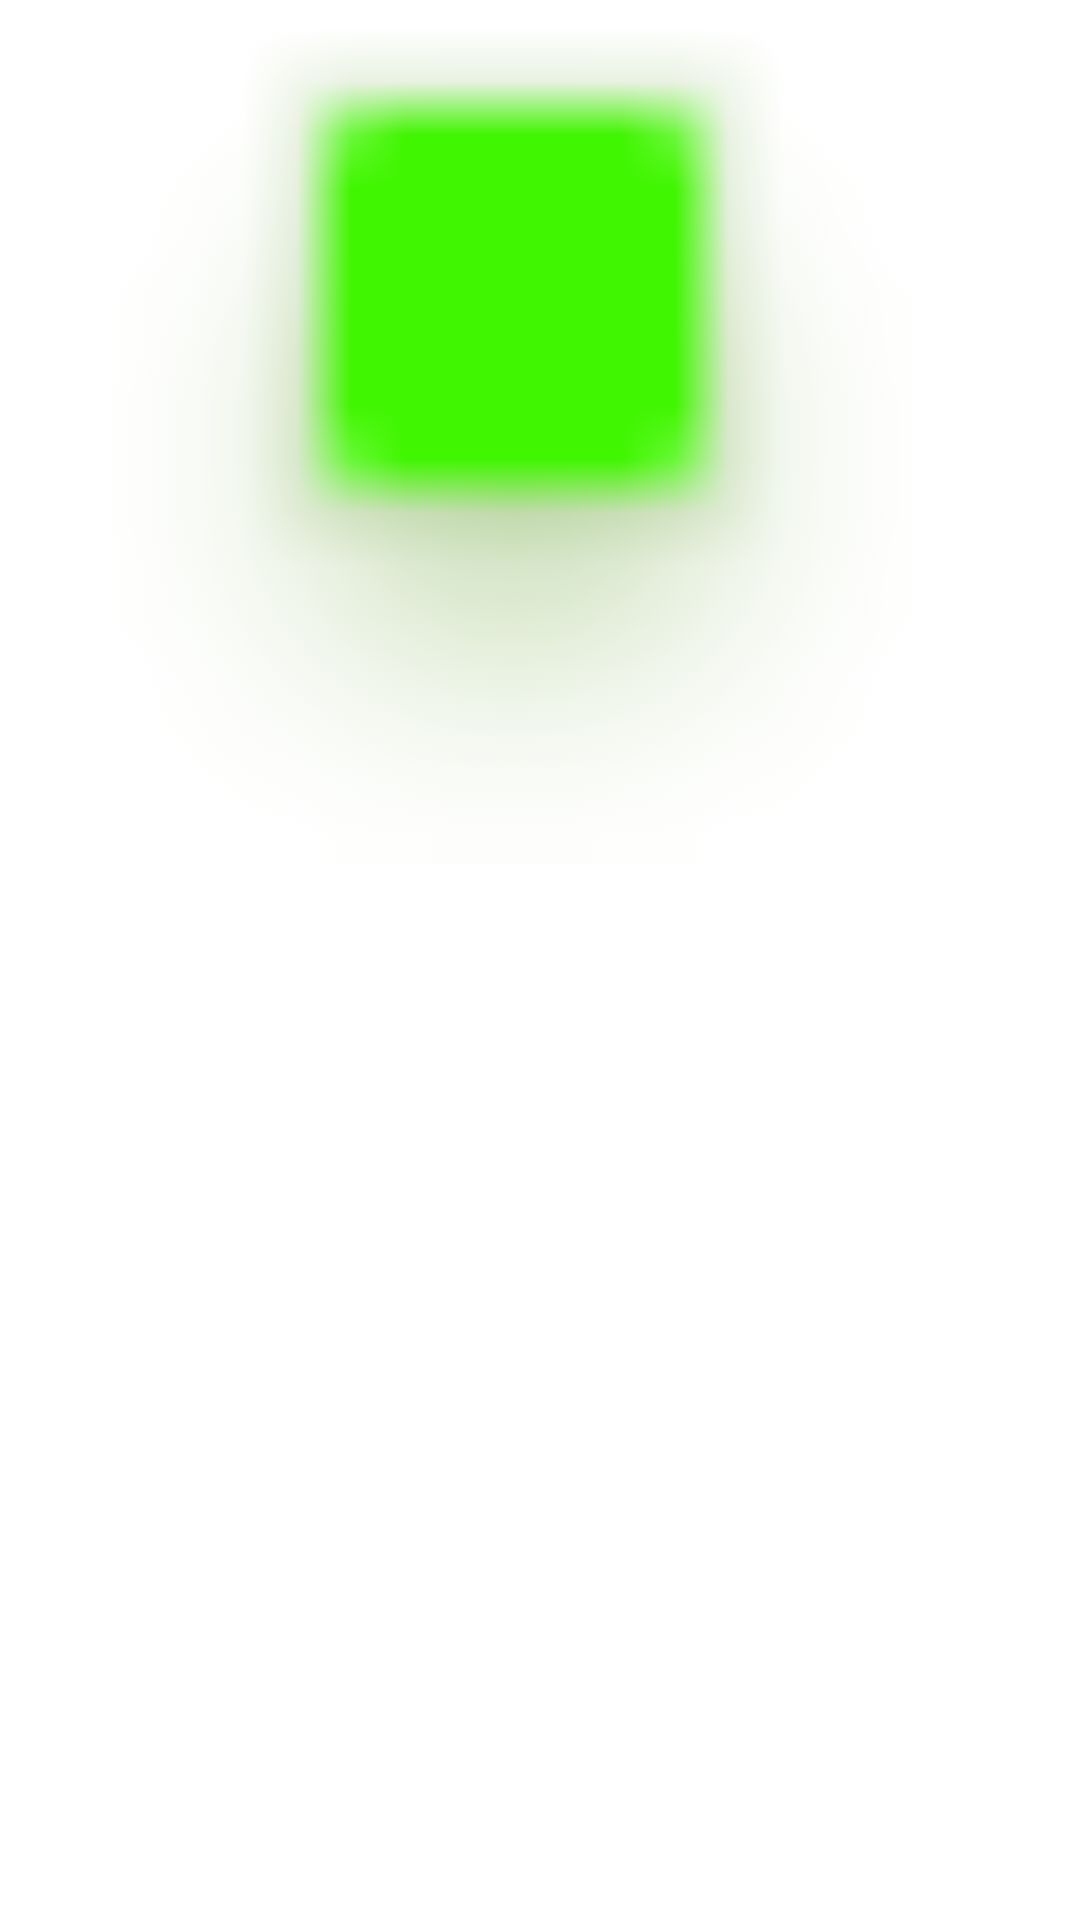

This screen was rendered from an Android layout file. Write that file and the resources it references.
<!-- AndroidManifest.xml: fallback theme Theme.MaterialComponents.DayNight.NoActionBar -->
<!-- res/layout/dot_highlighted.xml -->
<?xml version="1.0" encoding="utf-8"?>
<ImageView style="@style/dot_highlighted" xmlns:android="http://schemas.android.com/apk/res/android"/>
<!-- resources referenced by this layout -->
<resources>
  <style name="dot_highlighted">
          <item name="android:src">@drawable/workspace_seekpoint_highlight</item>
          <item name="android:layout_width">16dip</item>
          <item name="android:layout_height">16dip</item>
          <item name="android:scaleType">fitStart</item>
          <item name="android:layout_gravity">center_vertical</item>
      </style>
  <!-- drawable workspace_seekpoint_highlight: png bitmap (drawable-hdpi, 398 bytes) -->
</resources>
